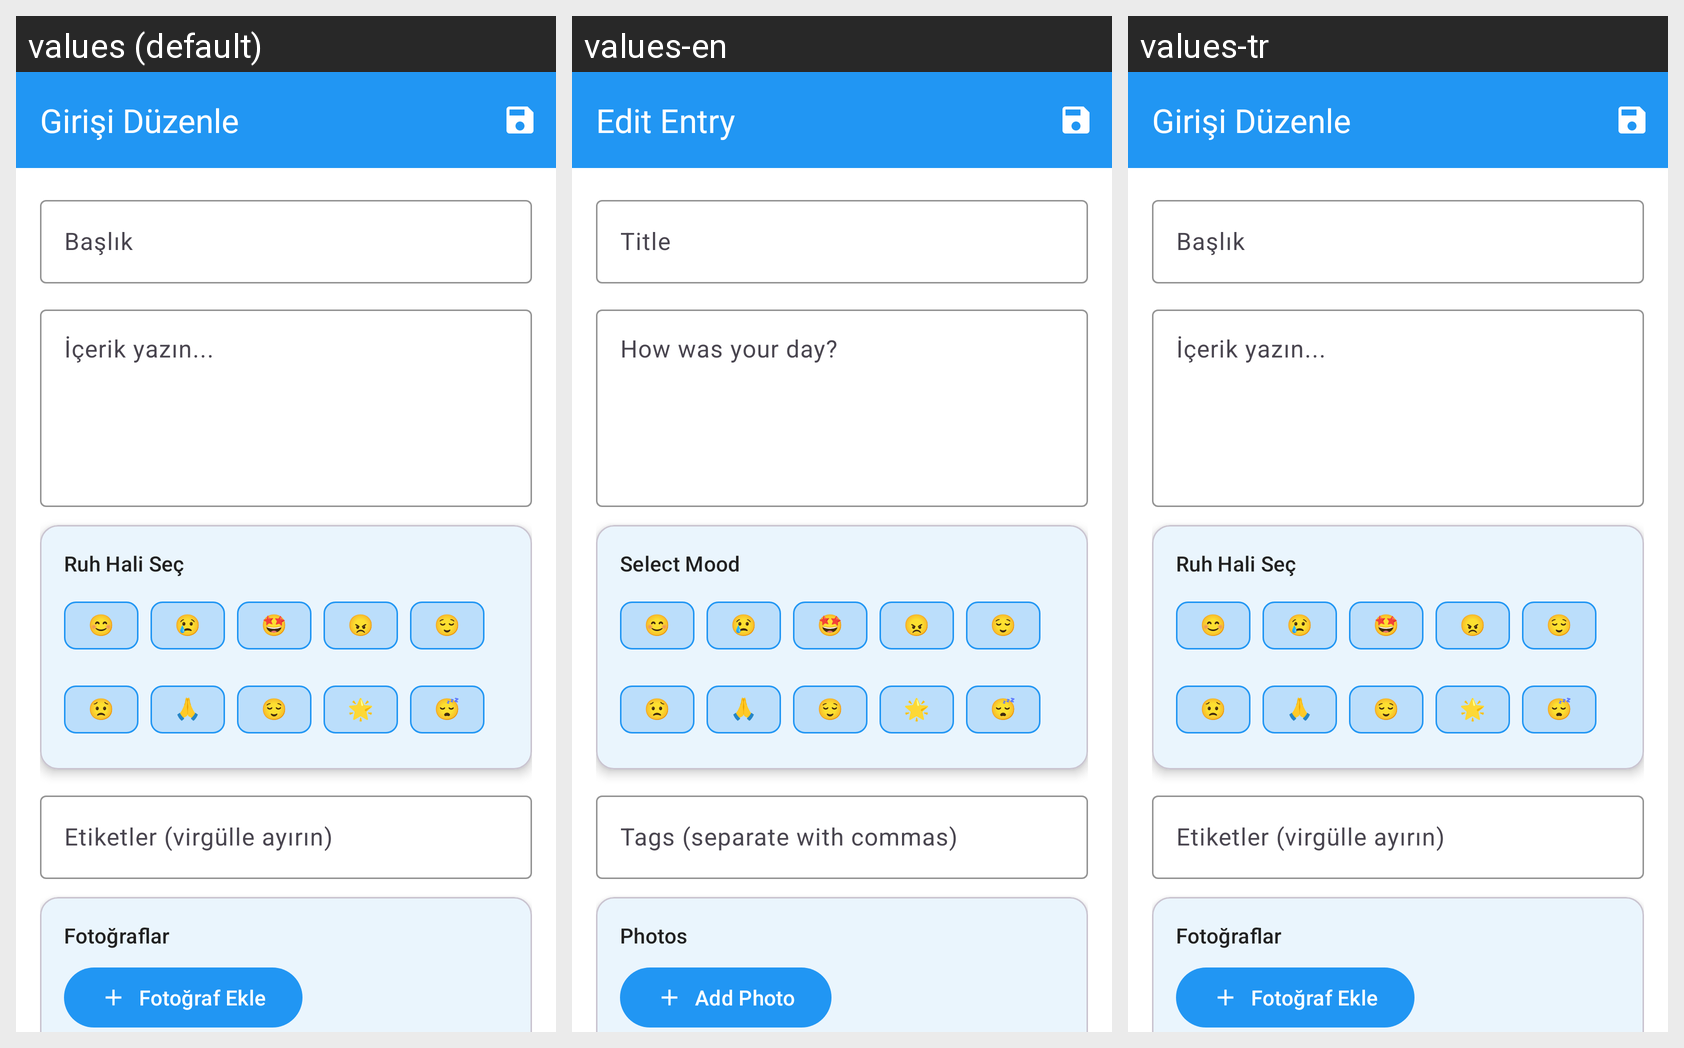

Translations of the strings shown on this Android screen, per locale in the grid:
Android screen res/layout/fragment_journal_edit.xml rendered under 3 locales, left to right: values (default), values-en, values-tr. Device: Nexus 5 (rendered at 1080×1920; each locale shown at half size, 540×960, under a caption strip naming it); theme Theme.MsgMates.
Strings drawn on this screen, with the default value and each locale's value (text and hints the layout hard-codes, and strings that could not be matched under every locale, appear in the picture but are not listed):

journal_edit_entry
  values: Girişi Düzenle
  values-en: Edit Entry
  values-tr: Girişi Düzenle  [not translated; the default value is used]

journal_hint_title
  values: Başlık
  values-en: Title
  values-tr: Başlık  [not translated; the default value is used]

journal_hint_content
  values: İçerik yazın...
  values-en: How was your day?
  values-tr: İçerik yazın...  [not translated; the default value is used]

journal_select_mood
  values: Ruh Hali Seç
  values-en: Select Mood
  values-tr: Ruh Hali Seç  [not translated; the default value is used]

journal_hint_tags
  values: Etiketler (virgülle ayırın)
  values-en: Tags (separate with commas)
  values-tr: Etiketler (virgülle ayırın)  [not translated; the default value is used]

journal_photos
  values: Fotoğraflar
  values-en: Photos
  values-tr: Fotoğraflar  [not translated; the default value is used]

journal_add_photo
  values: Fotoğraf Ekle
  values-en: Add Photo
  values-tr: Fotoğraf Ekle  [not translated; the default value is used]
